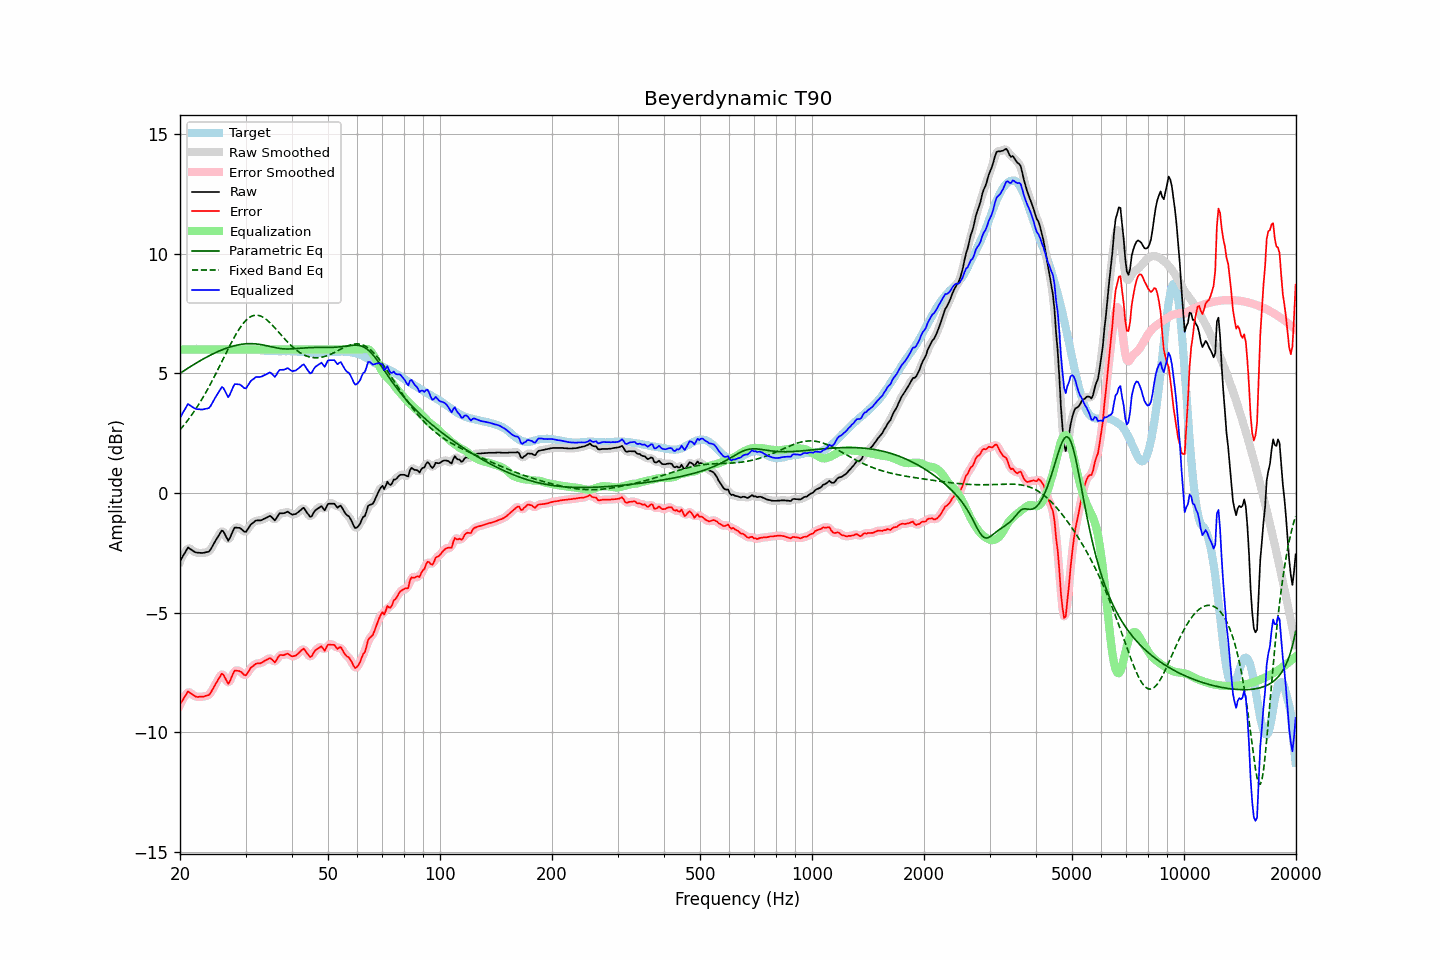

Data behind this chart, as committed beside it:
frequency, raw, error, smoothed, error_smoothed, equalization, parametric_eq, fixed_band_eq, equalized_raw, equalized_smoothed, target
20.00, -2.85, -8.84, -2.87, -8.86, 6.00, 5.01, 2.65, 3.15, 3.13, 5.99
20.20, -2.73, -8.73, -2.72, -8.72, 6.00, 5.05, 2.72, 3.27, 3.28, 6.00
20.40, -2.61, -8.62, -2.59, -8.60, 6.00, 5.09, 2.80, 3.39, 3.41, 6.00
20.61, -2.51, -8.51, -2.49, -8.49, 6.00, 5.14, 2.89, 3.49, 3.51, 6.00
20.81, -2.38, -8.40, -2.38, -8.39, 6.00, 5.18, 2.97, 3.62, 3.62, 6.01
21.02, -2.27, -8.29, -2.32, -8.34, 6.00, 5.22, 3.06, 3.73, 3.68, 6.01
21.23, -2.32, -8.35, -2.31, -8.34, 6.00, 5.27, 3.15, 3.68, 3.69, 6.02
21.44, -2.37, -8.39, -2.35, -8.38, 6.00, 5.31, 3.24, 3.63, 3.65, 6.02
21.66, -2.41, -8.44, -2.41, -8.44, 6.00, 5.35, 3.34, 3.59, 3.59, 6.02
21.87, -2.46, -8.48, -2.45, -8.48, 6.00, 5.39, 3.43, 3.54, 3.55, 6.02
22.09, -2.48, -8.52, -2.48, -8.51, 6.00, 5.43, 3.53, 3.52, 3.52, 6.03
22.31, -2.49, -8.53, -2.49, -8.52, 6.00, 5.47, 3.64, 3.51, 3.51, 6.03
22.54, -2.49, -8.52, -2.50, -8.52, 6.00, 5.51, 3.74, 3.51, 3.50, 6.02
22.76, -2.50, -8.52, -2.50, -8.52, 6.00, 5.55, 3.85, 3.50, 3.50, 6.01
22.99, -2.50, -8.52, -2.50, -8.51, 6.00, 5.59, 3.97, 3.50, 3.50, 6.01
23.22, -2.49, -8.51, -2.49, -8.50, 6.00, 5.63, 4.08, 3.51, 3.51, 6.01
23.45, -2.47, -8.48, -2.49, -8.49, 6.00, 5.66, 4.20, 3.53, 3.51, 6.00
23.69, -2.46, -8.47, -2.47, -8.47, 6.00, 5.70, 4.32, 3.54, 3.53, 6.00
23.92, -2.44, -8.44, -2.43, -8.43, 6.00, 5.74, 4.44, 3.56, 3.57, 6.00
24.16, -2.36, -8.36, -2.36, -8.36, 6.00, 5.77, 4.57, 3.64, 3.64, 6.00
24.40, -2.24, -8.24, -2.25, -8.25, 6.00, 5.80, 4.69, 3.76, 3.75, 6.00
24.65, -2.13, -8.12, -2.13, -8.13, 6.00, 5.84, 4.82, 3.87, 3.87, 6.00
24.89, -2.00, -8.00, -2.01, -8.00, 6.00, 5.87, 4.95, 4.00, 3.99, 6.00
25.14, -1.89, -7.89, -1.89, -7.89, 6.00, 5.90, 5.09, 4.11, 4.11, 6.00
25.39, -1.78, -7.77, -1.77, -7.76, 6.00, 5.93, 5.22, 4.22, 4.23, 5.99
25.65, -1.68, -7.66, -1.66, -7.65, 6.00, 5.96, 5.36, 4.32, 4.34, 5.99
25.91, -1.57, -7.55, -1.60, -7.59, 6.00, 5.99, 5.49, 4.43, 4.40, 5.99
26.16, -1.61, -7.59, -1.62, -7.61, 6.00, 6.01, 5.63, 4.39, 4.38, 5.99
26.43, -1.73, -7.72, -1.74, -7.72, 6.00, 6.04, 5.76, 4.27, 4.26, 5.99
26.69, -1.86, -7.85, -1.87, -7.86, 6.00, 6.06, 5.90, 4.14, 4.13, 5.98
26.96, -1.99, -7.98, -1.93, -7.91, 6.00, 6.09, 6.03, 4.01, 4.07, 5.98
27.23, -1.89, -7.87, -1.88, -7.86, 6.00, 6.11, 6.17, 4.11, 4.12, 5.98
27.50, -1.73, -7.71, -1.74, -7.72, 6.00, 6.13, 6.29, 4.27, 4.26, 5.98
27.77, -1.57, -7.55, -1.58, -7.56, 6.00, 6.15, 6.42, 4.43, 4.42, 5.98
28.05, -1.44, -7.43, -1.48, -7.46, 6.00, 6.16, 6.54, 4.56, 4.52, 5.98
28.33, -1.44, -7.42, -1.44, -7.42, 6.00, 6.18, 6.66, 4.56, 4.56, 5.98
28.62, -1.45, -7.43, -1.44, -7.42, 6.00, 6.19, 6.77, 4.55, 4.56, 5.98
28.90, -1.45, -7.44, -1.46, -7.45, 6.00, 6.21, 6.88, 4.55, 4.54, 5.99
29.19, -1.49, -7.48, -1.50, -7.49, 6.00, 6.22, 6.98, 4.51, 4.50, 5.99
29.48, -1.56, -7.54, -1.56, -7.55, 6.00, 6.23, 7.07, 4.44, 4.44, 5.99
29.78, -1.61, -7.61, -1.60, -7.60, 6.00, 6.23, 7.15, 4.39, 4.40, 6.00
30.08, -1.62, -7.62, -1.60, -7.59, 6.00, 6.24, 7.22, 4.38, 4.40, 5.99
30.38, -1.53, -7.52, -1.53, -7.52, 6.00, 6.24, 7.28, 4.47, 4.47, 5.99
30.68, -1.42, -7.42, -1.43, -7.42, 6.00, 6.25, 7.33, 4.58, 4.57, 5.99
30.99, -1.32, -7.31, -1.33, -7.33, 6.00, 6.25, 7.38, 4.68, 4.67, 5.99
31.30, -1.27, -7.26, -1.26, -7.25, 6.00, 6.25, 7.41, 4.73, 4.74, 5.99
31.61, -1.21, -7.20, -1.20, -7.19, 6.00, 6.24, 7.43, 4.79, 4.80, 5.99
31.93, -1.16, -7.14, -1.17, -7.15, 6.00, 6.24, 7.44, 4.84, 4.83, 5.99
32.24, -1.14, -7.12, -1.15, -7.13, 6.00, 6.23, 7.44, 4.86, 4.85, 5.98
32.57, -1.14, -7.12, -1.14, -7.12, 6.00, 6.22, 7.43, 4.86, 4.86, 5.97
32.89, -1.14, -7.12, -1.14, -7.11, 6.00, 6.21, 7.40, 4.86, 4.86, 5.97
33.22, -1.12, -7.09, -1.12, -7.08, 6.00, 6.20, 7.38, 4.88, 4.88, 5.96
33.55, -1.08, -7.04, -1.09, -7.05, 6.00, 6.19, 7.34, 4.92, 4.91, 5.96
33.89, -1.05, -7.00, -1.06, -7.01, 6.00, 6.17, 7.29, 4.95, 4.94, 5.95
34.23, -1.02, -6.97, -1.01, -6.96, 6.00, 6.16, 7.24, 4.98, 4.99, 5.95
34.57, -0.98, -6.93, -0.98, -6.93, 6.00, 6.14, 7.18, 5.02, 5.02, 5.94
34.92, -0.95, -6.90, -0.98, -6.92, 6.00, 6.13, 7.12, 5.05, 5.02, 5.94
35.27, -1.00, -6.95, -1.02, -6.96, 6.00, 6.11, 7.05, 5.00, 4.98, 5.94
35.62, -1.07, -7.01, -1.08, -7.01, 6.00, 6.10, 6.98, 4.93, 4.92, 5.94
35.97, -1.14, -7.08, -1.09, -7.03, 6.00, 6.08, 6.91, 4.86, 4.91, 5.94
... 635 more rows
